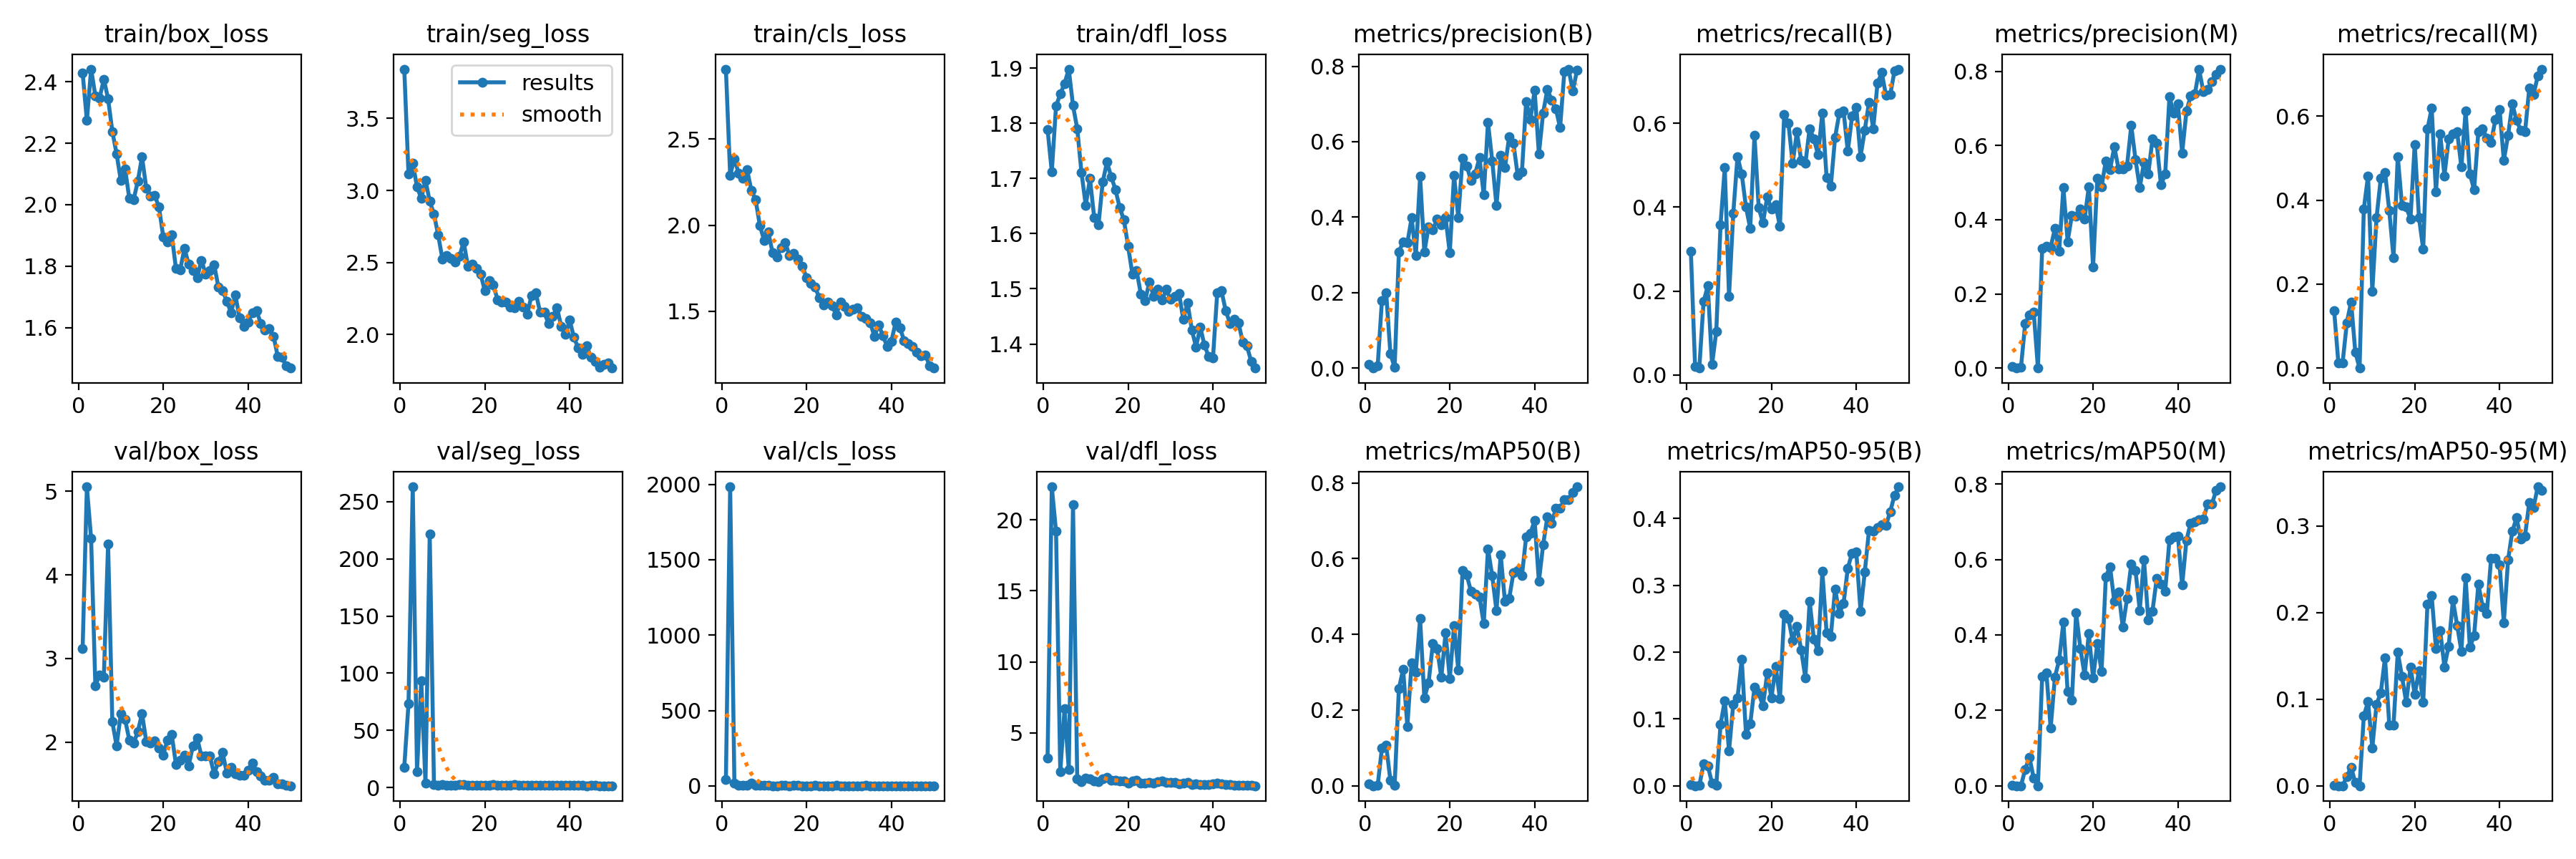

The data file committed next to this chart (first rows):
epoch, time, train/box_loss, train/seg_loss, train/cls_loss, train/dfl_loss, metrics/precision(B), metrics/recall(B), metrics/mAP50(B), metrics/mAP50-95(B), metrics/precision(M), metrics/recall(M), metrics/mAP50(M), metrics/mAP50-95(M), val/box_loss, val/seg_loss, val/cls_loss, val/dfl_loss, lr/pg0, lr/pg1, lr/pg2
1, 11.13, 2.429, 3.842, 2.907, 1.789, 0.00974, 0.2958, 0.00568, 0.00161, 0.00412, 0.1375, 0.00179, 0.00044, 3.119, 17.86, 43.3, 3.228, 0.06997, 0.002876, 0.002876
2, 20.61, 2.274, 3.114, 2.291, 1.712, 0.0001, 0.02083, 4e-05, 1e-05, 5e-05, 0.0125, 2e-05, 0, 5.052, 73.59, 1983, 22.33, 0.03943, 0.005675, 0.005675
3, 29.69, 2.441, 3.191, 2.387, 1.831, 0.00574, 0.01667, 0.00092, 0.00021, 0.00153, 0.0125, 0.00025, 5e-05, 4.435, 262.9, 19.68, 19.19, 0.00878, 0.008358, 0.008358
4, 38.52, 2.355, 3.026, 2.301, 1.853, 0.1795, 0.175, 0.09894, 0.03256, 0.1209, 0.1083, 0.04365, 0.01051, 2.676, 13.75, 2.671, 2.244, 0.008221, 0.008221, 0.008221
5, 47.56, 2.347, 2.944, 2.271, 1.872, 0.1996, 0.2125, 0.1064, 0.03001, 0.1436, 0.1579, 0.07532, 0.02139, 2.803, 93.62, 2.951, 6.68, 0.008048, 0.008048, 0.008048
6, 56.41, 2.409, 3.071, 2.322, 1.898, 0.03799, 0.025, 0.01416, 0.004, 0.1514, 0.0375, 0.02, 0.00351, 2.774, 3.584, 5.159, 2.443, 0.007875, 0.007875, 0.007875
7, 65.36, 2.345, 2.924, 2.203, 1.832, 0.00154, 0.1042, 0.00106, 0.00033, 0, 0, 0, 0, 4.371, 221.4, 18.54, 21.07, 0.007702, 0.007702, 0.007702
8, 74, 2.239, 2.836, 2.148, 1.79, 0.3081, 0.3583, 0.2569, 0.09182, 0.3225, 0.3792, 0.2898, 0.08086, 2.245, 2.468, 2.297, 1.769, 0.007529, 0.007529, 0.007529
9, 82.64, 2.166, 2.69, 1.999, 1.71, 0.3346, 0.4945, 0.3075, 0.1275, 0.3277, 0.4583, 0.2987, 0.09695, 1.957, 2.17, 2.106, 1.562, 0.007356, 0.007356, 0.007356
10, 91.54, 2.079, 2.523, 1.913, 1.651, 0.3322, 0.1875, 0.157, 0.05233, 0.3255, 0.1833, 0.1525, 0.04384, 2.337, 2.605, 3.669, 1.814, 0.007183, 0.007183, 0.007183
11, 100.2, 2.117, 2.549, 1.959, 1.7, 0.3979, 0.3855, 0.3253, 0.122, 0.3762, 0.3583, 0.2884, 0.09408, 2.274, 2.268, 2.706, 1.769, 0.007009, 0.007009, 0.007009
12, 109.1, 2.021, 2.531, 1.84, 1.629, 0.2988, 0.5208, 0.3009, 0.1313, 0.3141, 0.4523, 0.3331, 0.1073, 2.027, 2.138, 1.814, 1.614, 0.006836, 0.006836, 0.006836
13, 117.8, 2.015, 2.502, 1.816, 1.616, 0.508, 0.4792, 0.442, 0.1892, 0.4868, 0.4667, 0.4341, 0.1479, 1.986, 2.061, 1.671, 1.569, 0.006663, 0.006663, 0.006663
14, 126.4, 2.076, 2.541, 1.868, 1.693, 0.3074, 0.4, 0.2318, 0.07721, 0.3409, 0.375, 0.2505, 0.07026, 2.125, 2.388, 2.038, 1.741, 0.00649, 0.00649, 0.00649
15, 135.1, 2.156, 2.643, 1.899, 1.73, 0.3745, 0.35, 0.272, 0.09242, 0.4119, 0.2625, 0.2264, 0.07017, 2.344, 2.531, 2.307, 1.847, 0.006317, 0.006317, 0.006317
16, 144.2, 2.054, 2.474, 1.822, 1.703, 0.3674, 0.5708, 0.3755, 0.1471, 0.4091, 0.5042, 0.4586, 0.1541, 2.01, 2.029, 1.659, 1.651, 0.006144, 0.006144, 0.006144
17, 153.5, 2.029, 2.488, 1.835, 1.68, 0.3944, 0.399, 0.3631, 0.1387, 0.4292, 0.3875, 0.3644, 0.1261, 1.994, 2.24, 2.164, 1.643, 0.005971, 0.005971, 0.005971
18, 162.6, 2.03, 2.46, 1.803, 1.647, 0.3803, 0.3625, 0.2863, 0.1197, 0.4021, 0.3833, 0.2938, 0.09611, 2.017, 2.254, 2.42, 1.625, 0.005798, 0.005798, 0.005798
19, 171.4, 1.992, 2.419, 1.762, 1.625, 0.398, 0.425, 0.4032, 0.1685, 0.4894, 0.3554, 0.4034, 0.1373, 1.932, 2.169, 1.749, 1.602, 0.005625, 0.005625, 0.005625
20, 180.3, 1.896, 2.302, 1.696, 1.576, 0.3055, 0.3958, 0.2831, 0.1315, 0.2717, 0.5333, 0.2852, 0.1052, 1.849, 2.08, 1.797, 1.481, 0.005452, 0.005452, 0.005452
21, 189.1, 1.879, 2.376, 1.662, 1.526, 0.5115, 0.4058, 0.4236, 0.1785, 0.5113, 0.3583, 0.3775, 0.1329, 2.027, 2.179, 1.67, 1.614, 0.005279, 0.005279, 0.005279
22, 198, 1.902, 2.343, 1.642, 1.532, 0.3997, 0.3542, 0.3065, 0.13, 0.4891, 0.2833, 0.3029, 0.09652, 2.093, 2.447, 1.97, 1.64, 0.005106, 0.005106, 0.005106
23, 207.1, 1.792, 2.242, 1.579, 1.49, 0.5566, 0.6208, 0.5691, 0.2572, 0.5587, 0.5697, 0.5545, 0.2093, 1.734, 1.818, 1.514, 1.478, 0.004933, 0.004933, 0.004933
24, 216.4, 1.789, 2.225, 1.539, 1.479, 0.5355, 0.6004, 0.5565, 0.2501, 0.5353, 0.6192, 0.5809, 0.2192, 1.784, 1.84, 1.451, 1.483, 0.00476, 0.00476, 0.00476
25, 225.8, 1.857, 2.224, 1.552, 1.512, 0.497, 0.5042, 0.5132, 0.2175, 0.5962, 0.4208, 0.4887, 0.1585, 1.846, 1.949, 1.601, 1.494, 0.004587, 0.004587, 0.004587
26, 235.2, 1.806, 2.19, 1.535, 1.487, 0.5154, 0.5792, 0.507, 0.2386, 0.5374, 0.5583, 0.514, 0.1793, 1.718, 1.854, 1.854, 1.448, 0.004414, 0.004414, 0.004414
27, 244.9, 1.785, 2.187, 1.478, 1.499, 0.5575, 0.5125, 0.4996, 0.2037, 0.5366, 0.4583, 0.4204, 0.1373, 1.957, 2.338, 2.087, 1.572, 0.004241, 0.004241, 0.004241
28, 254.2, 1.762, 2.228, 1.554, 1.48, 0.4593, 0.5042, 0.4279, 0.1613, 0.5451, 0.5458, 0.4963, 0.1613, 2.048, 1.973, 1.671, 1.612, 0.004068, 0.004068, 0.004068
29, 263.5, 1.819, 2.188, 1.529, 1.499, 0.651, 0.5875, 0.6256, 0.2761, 0.6538, 0.5588, 0.5884, 0.2142, 1.837, 1.884, 1.435, 1.517, 0.003895, 0.003895, 0.003895
30, 272.9, 1.775, 2.141, 1.499, 1.48, 0.5495, 0.5625, 0.5549, 0.2198, 0.5623, 0.5625, 0.5706, 0.1853, 1.832, 1.843, 1.772, 1.525, 0.003721, 0.003721, 0.003721
31, 282.2, 1.786, 2.272, 1.514, 1.487, 0.4309, 0.525, 0.4628, 0.202, 0.4863, 0.4792, 0.4654, 0.1553, 1.832, 1.901, 1.72, 1.528, 0.003548, 0.003548, 0.003548
32, 291.4, 1.805, 2.291, 1.521, 1.491, 0.5641, 0.625, 0.6095, 0.3207, 0.5546, 0.6125, 0.6003, 0.2399, 1.621, 1.786, 1.529, 1.395, 0.003375, 0.003375, 0.003375
33, 300.6, 1.732, 2.156, 1.47, 1.445, 0.5318, 0.4708, 0.4868, 0.2293, 0.5224, 0.4625, 0.4406, 0.1598, 1.771, 2.101, 1.63, 1.465, 0.003202, 0.003202, 0.003202
34, 309.6, 1.72, 2.154, 1.459, 1.475, 0.6138, 0.45, 0.4947, 0.2241, 0.6173, 0.425, 0.4634, 0.1737, 1.876, 2.26, 2.314, 1.522, 0.003029, 0.003029, 0.003029
35, 318.7, 1.686, 2.077, 1.435, 1.426, 0.5961, 0.5667, 0.5627, 0.2949, 0.6059, 0.5637, 0.5497, 0.2329, 1.629, 1.789, 1.399, 1.362, 0.002856, 0.002856, 0.002856
36, 327.7, 1.648, 2.125, 1.356, 1.395, 0.5115, 0.6239, 0.5686, 0.258, 0.4938, 0.5708, 0.5356, 0.2064, 1.7, 1.983, 1.465, 1.41, 0.002683, 0.002683, 0.002683
37, 336.7, 1.707, 2.187, 1.421, 1.43, 0.5195, 0.6292, 0.5551, 0.273, 0.5225, 0.5472, 0.516, 0.1993, 1.622, 1.89, 1.479, 1.362, 0.00251, 0.00251, 0.00251
38, 345.9, 1.631, 2.056, 1.359, 1.398, 0.707, 0.5333, 0.6577, 0.3258, 0.7316, 0.5375, 0.6524, 0.2629, 1.602, 1.817, 1.361, 1.352, 0.002337, 0.002337, 0.002337
39, 355, 1.603, 2, 1.297, 1.377, 0.659, 0.6167, 0.6673, 0.3485, 0.6874, 0.5917, 0.6606, 0.2625, 1.601, 1.806, 1.249, 1.359, 0.002164, 0.002164, 0.002164
40, 363.9, 1.618, 2.099, 1.325, 1.375, 0.736, 0.6388, 0.7008, 0.3504, 0.7116, 0.6168, 0.6614, 0.2555, 1.664, 1.786, 1.294, 1.397, 0.001991, 0.001991, 0.001991
41, 387.1, 1.648, 1.979, 1.436, 1.493, 0.5672, 0.5208, 0.54, 0.2613, 0.5801, 0.495, 0.5319, 0.1883, 1.751, 2, 1.724, 1.445, 0.001818, 0.001818, 0.001818
42, 396.1, 1.655, 1.906, 1.405, 1.496, 0.6766, 0.584, 0.6362, 0.32, 0.6922, 0.5542, 0.6507, 0.2606, 1.65, 1.811, 1.329, 1.394, 0.001645, 0.001645, 0.001645
43, 405.1, 1.613, 1.861, 1.33, 1.46, 0.7387, 0.65, 0.7104, 0.3827, 0.7334, 0.6292, 0.6968, 0.2938, 1.593, 1.807, 1.3, 1.354, 0.001472, 0.001472, 0.001472
44, 413.9, 1.592, 1.921, 1.311, 1.438, 0.7107, 0.5875, 0.6927, 0.3817, 0.7391, 0.5903, 0.7004, 0.3094, 1.543, 1.687, 1.196, 1.355, 0.001299, 0.001299, 0.001299
45, 422.6, 1.596, 1.844, 1.297, 1.445, 0.6871, 0.6958, 0.7329, 0.387, 0.8047, 0.5666, 0.7065, 0.2852, 1.542, 1.72, 1.23, 1.308, 0.001126, 0.001126, 0.001126
46, 431.4, 1.572, 1.815, 1.261, 1.439, 0.6372, 0.7208, 0.7337, 0.391, 0.7444, 0.5625, 0.7066, 0.2886, 1.577, 1.714, 1.169, 1.322, 0.0009527, 0.0009527, 0.0009527
47, 440.4, 1.506, 1.771, 1.242, 1.404, 0.7852, 0.6667, 0.7551, 0.3901, 0.7511, 0.6666, 0.7482, 0.3271, 1.5, 1.64, 1.152, 1.296, 0.0007796, 0.0007796, 0.0007796
48, 449.4, 1.503, 1.794, 1.248, 1.396, 0.7924, 0.6681, 0.7551, 0.4106, 0.7727, 0.6514, 0.7471, 0.3212, 1.499, 1.661, 1.189, 1.294, 0.0006066, 0.0006066, 0.0006066
49, 458.6, 1.474, 1.801, 1.186, 1.369, 0.734, 0.7243, 0.7743, 0.4348, 0.7908, 0.6958, 0.7831, 0.3452, 1.484, 1.595, 1.112, 1.288, 0.0004335, 0.0004335, 0.0004335
50, 467.7, 1.468, 1.767, 1.17, 1.356, 0.7905, 0.7292, 0.7899, 0.4476, 0.806, 0.7125, 0.7929, 0.3411, 1.479, 1.631, 1.099, 1.276, 0.0002605, 0.0002605, 0.0002605
